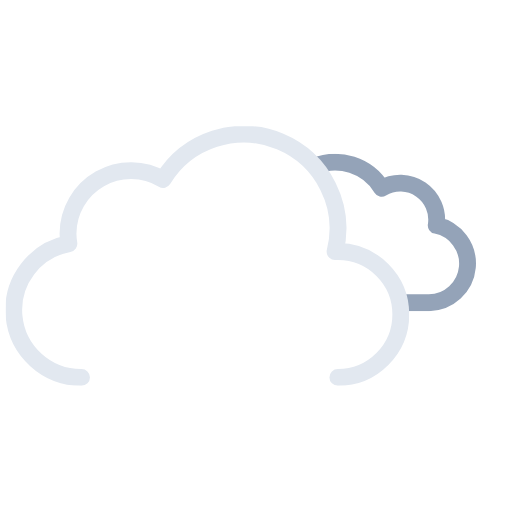
t = 0.00 s
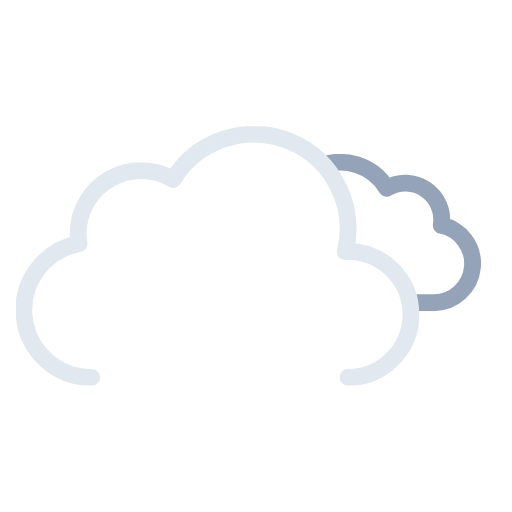
t = 0.75 s
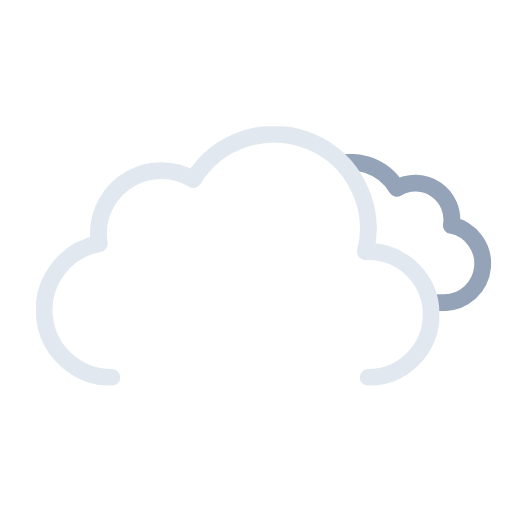
t = 2.25 s
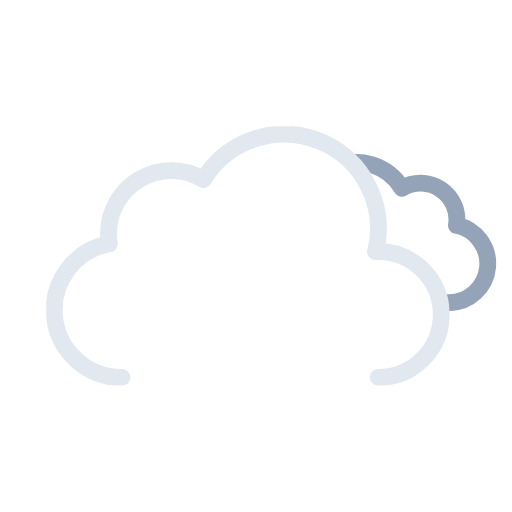
t = 3.00 s
t = 3.75 s: frame unchanged from t = 2.25 s, image omitted
t = 5.25 s: frame unchanged from t = 0.75 s, image omitted

The animated SVG that drew these frames (rendered in a browser with its animation timeline set to each time). Animation: 3 SMIL elements (animateTransform=3); one cycle of 6.00 s, repeats indefinitely.

<svg xmlns="http://www.w3.org/2000/svg" xmlns:xlink="http://www.w3.org/1999/xlink" viewBox="41.222 28.222 455.556 455.556"><defs><symbol id="c" viewBox="0 0 214.3 140.1"><path fill="none" stroke="#94a3b8" stroke-linejoin="round" stroke-width="15" d="M7.5 100.2a32.4 32.4 0 0032.4 32.4h129.8v-.1l2.3.1a34.8 34.8 0 006.5-68.9 32.4 32.4 0 00-48.5-33 48.6 48.6 0 00-88.6 37.1h-1.5a32.4 32.4 0 00-32.4 32.4Z"/></symbol><symbol id="d" viewBox="0 0 359 231"><path fill="none" stroke="#e2e8f0" stroke-linecap="round" stroke-linejoin="round" stroke-width="15" d="M295.5 223.5a56 56 0 000-112l-2.5.1a83.9 83.9 0 00-153-64.2 56 56 0 00-84.6 48.1 56.6 56.6 0 00.8 9 60 60 0 0011.2 119"/></symbol><symbol id="b" overflow="visible" viewBox="0 0 447.7 371.5"><g clip-path="url(#a)"><use xlink:href="#c" width="214.3" height="140.1" transform="translate(195.51 165.01)"><animateTransform additive="sum" attributeName="transform" dur="6s" repeatCount="indefinite" type="translate" values="-9 0; 9 0; -9 0"/></use></g><use xlink:href="#d" width="359" height="231" transform="translate(0 140.5)"><animateTransform additive="sum" attributeName="transform" dur="6s" repeatCount="indefinite" type="translate" values="-18 0; 18 0; -18 0"/></use></symbol><clipPath id="a"><path fill="none" d="M351.5 308a56 56 0 00-56-56l-2.5.1A83.7 83.7 0 00211.5 148V0h236.2v308Z"><animateTransform additive="sum" attributeName="transform" dur="6s" repeatCount="indefinite" type="translate" values="-18 0; 18 0; -18 0"/></path></clipPath></defs><use xlink:href="#b" width="447.7" height="371.5" transform="translate(64.34)"/></svg>
